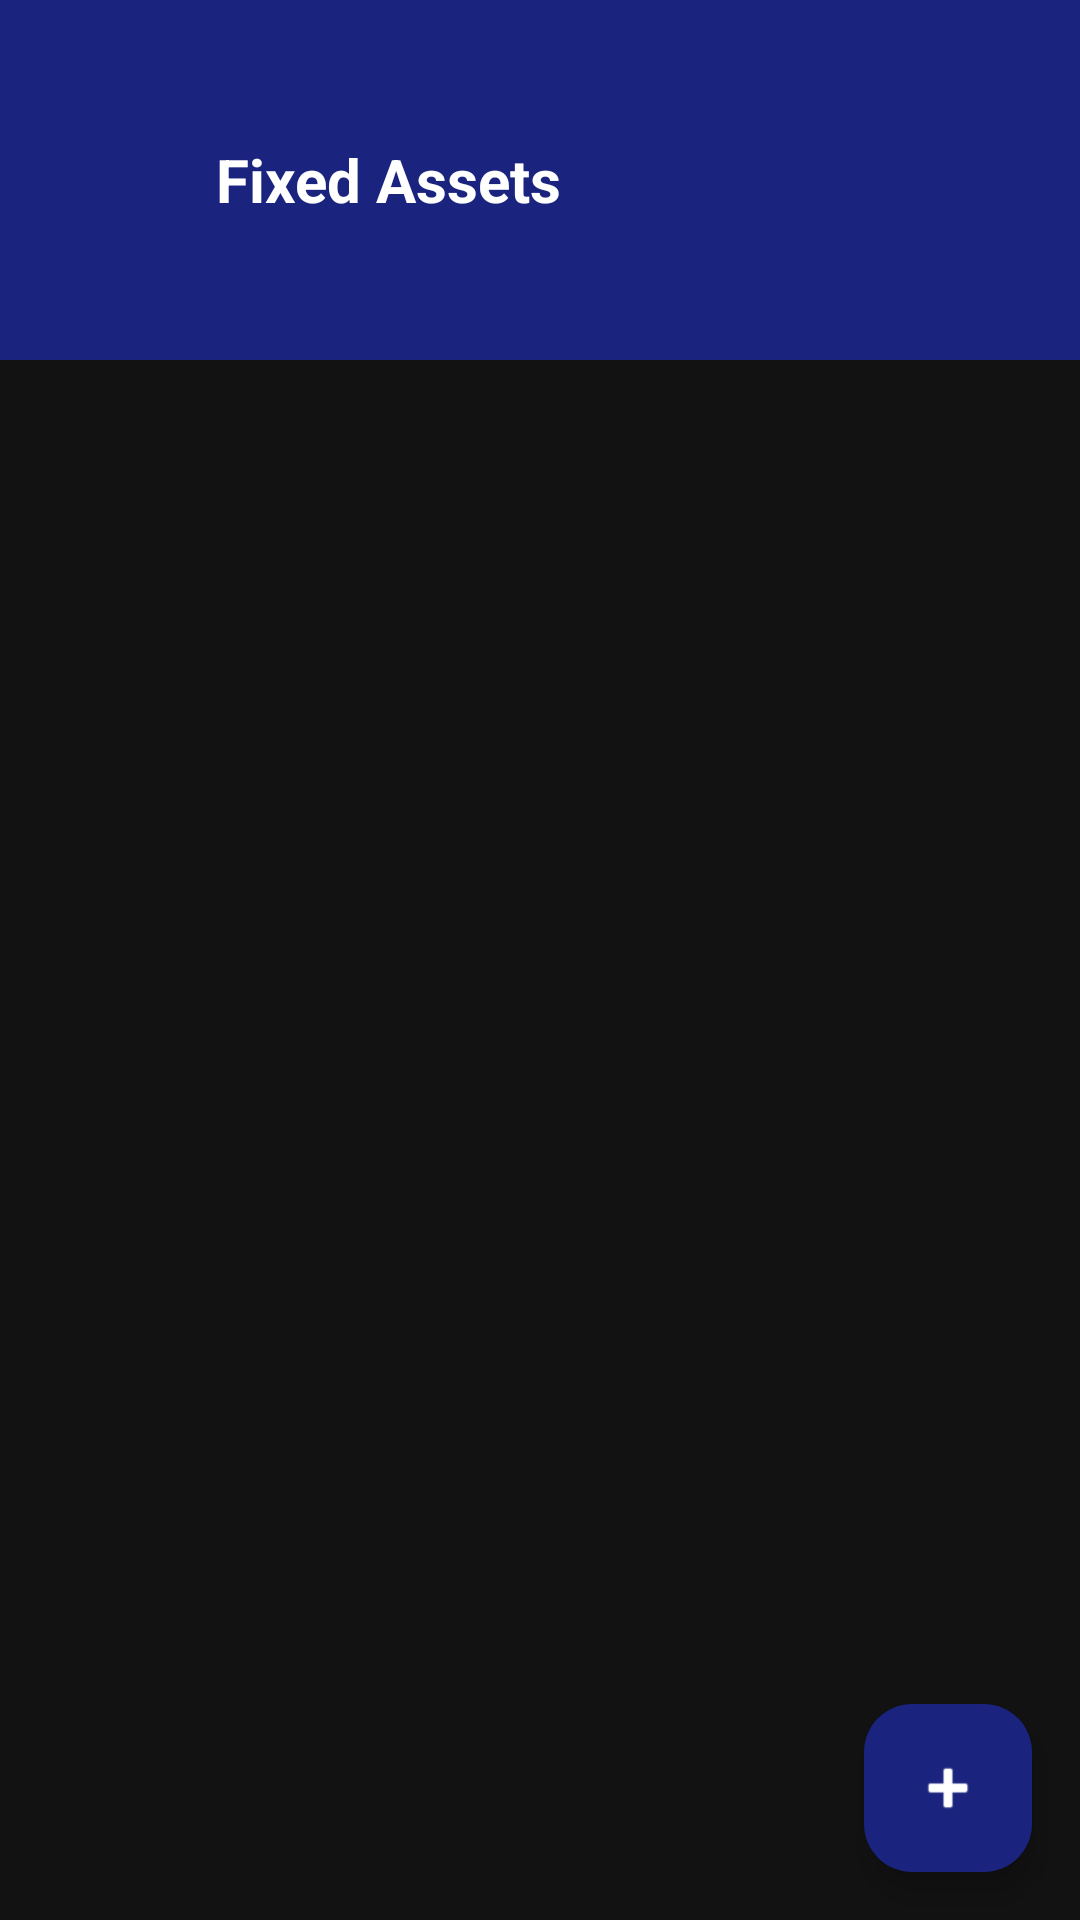

Android layout source for this screen:
<!-- AndroidManifest.xml: application theme Theme.Cashbook -->
<!-- res/layout/activity_assets.xml -->
<?xml version="1.0" encoding="utf-8"?>
<androidx.coordinatorlayout.widget.CoordinatorLayout
    xmlns:android="http://schemas.android.com/apk/res/android"
    xmlns:app="http://schemas.android.com/apk/res-auto"
    android:layout_width="match_parent"
    android:layout_height="match_parent"
    android:background="#121212">

    <androidx.core.widget.NestedScrollView
        android:layout_width="match_parent"
        android:layout_height="match_parent">

        <LinearLayout
            android:layout_width="match_parent"
            android:layout_height="wrap_content"
            android:orientation="vertical">

            
            <LinearLayout
                android:layout_width="match_parent"
                android:layout_height="120dp"
                android:background="#1A237E"
                android:orientation="horizontal"
                android:gravity="center_vertical"
                android:padding="24dp">

                <ImageButton
                    android:id="@+id/backBtn"
                    android:layout_width="36dp"
                    android:layout_height="36dp"
                    android:src="@drawable/ic_arrow_back"
                    android:background="?attr/selectableItemBackgroundBorderless"
                    android:layout_marginEnd="12dp"
                    android:contentDescription="Back"
                    app:tint="#FFFFFF"/>

                <TextView
                    android:layout_width="0dp"
                    android:layout_height="wrap_content"
                    android:layout_weight="1"
                    android:text="Fixed Assets"
                    android:textColor="#FFFFFF"
                    android:textSize="20sp"
                    android:textStyle="bold"/>

            </LinearLayout>

            
            <LinearLayout
                android:layout_width="match_parent"
                android:layout_height="wrap_content"
                android:orientation="vertical"
                android:padding="16dp">

                <TextView
                    android:id="@+id/emptyState"
                    android:layout_width="match_parent"
                    android:layout_height="wrap_content"
                    android:text="No assets added yet"
                    android:textColor="#757575"
                    android:textSize="14sp"
                    android:gravity="center"
                    android:padding="32dp"
                    android:visibility="gone"/>

                <LinearLayout
                    android:id="@+id/assetsContainer"
                    android:layout_width="match_parent"
                    android:layout_height="wrap_content"
                    android:orientation="vertical"/>

            </LinearLayout>
        </LinearLayout>
    </androidx.core.widget.NestedScrollView>

    <com.google.android.material.floatingactionbutton.FloatingActionButton
        android:id="@+id/fab"
        android:layout_width="wrap_content"
        android:layout_height="wrap_content"
        android:layout_gravity="bottom|end"
        android:layout_margin="16dp"
        android:src="@android:drawable/ic_input_add"
        app:backgroundTint="#1A237E"
        app:tint="#FFFFFF"/>

</androidx.coordinatorlayout.widget.CoordinatorLayout>
<!-- resources referenced by this layout -->
<resources>
  <style name="Theme.Cashbook" parent="Base.Theme.Cashbook" />
  <style name="Base.Theme.Cashbook" parent="Theme.Material3.DayNight.NoActionBar">
          
          
      </style>
</resources>
